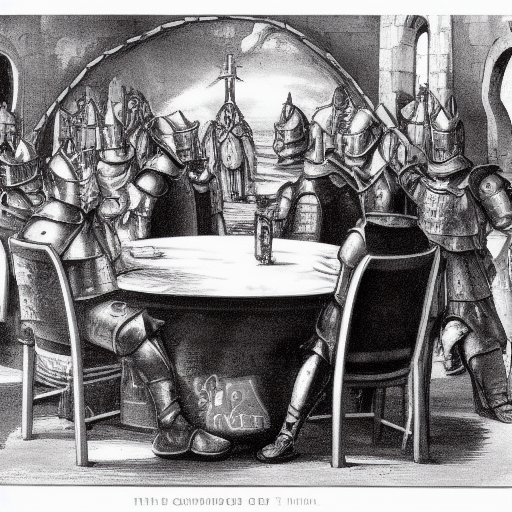
Generation parameters embedded in this image by AUTOMATIC1111 Stable Diffusion web UI or a fork of it (Forge, ...) (PNG 'parameters' text chunk):
Knights of the Round table with a coke
Steps: 20, Sampler: Euler a, CFG scale: 7, Seed: 1869462437, Size: 512x512, Model hash: e1441589a6, Model: big